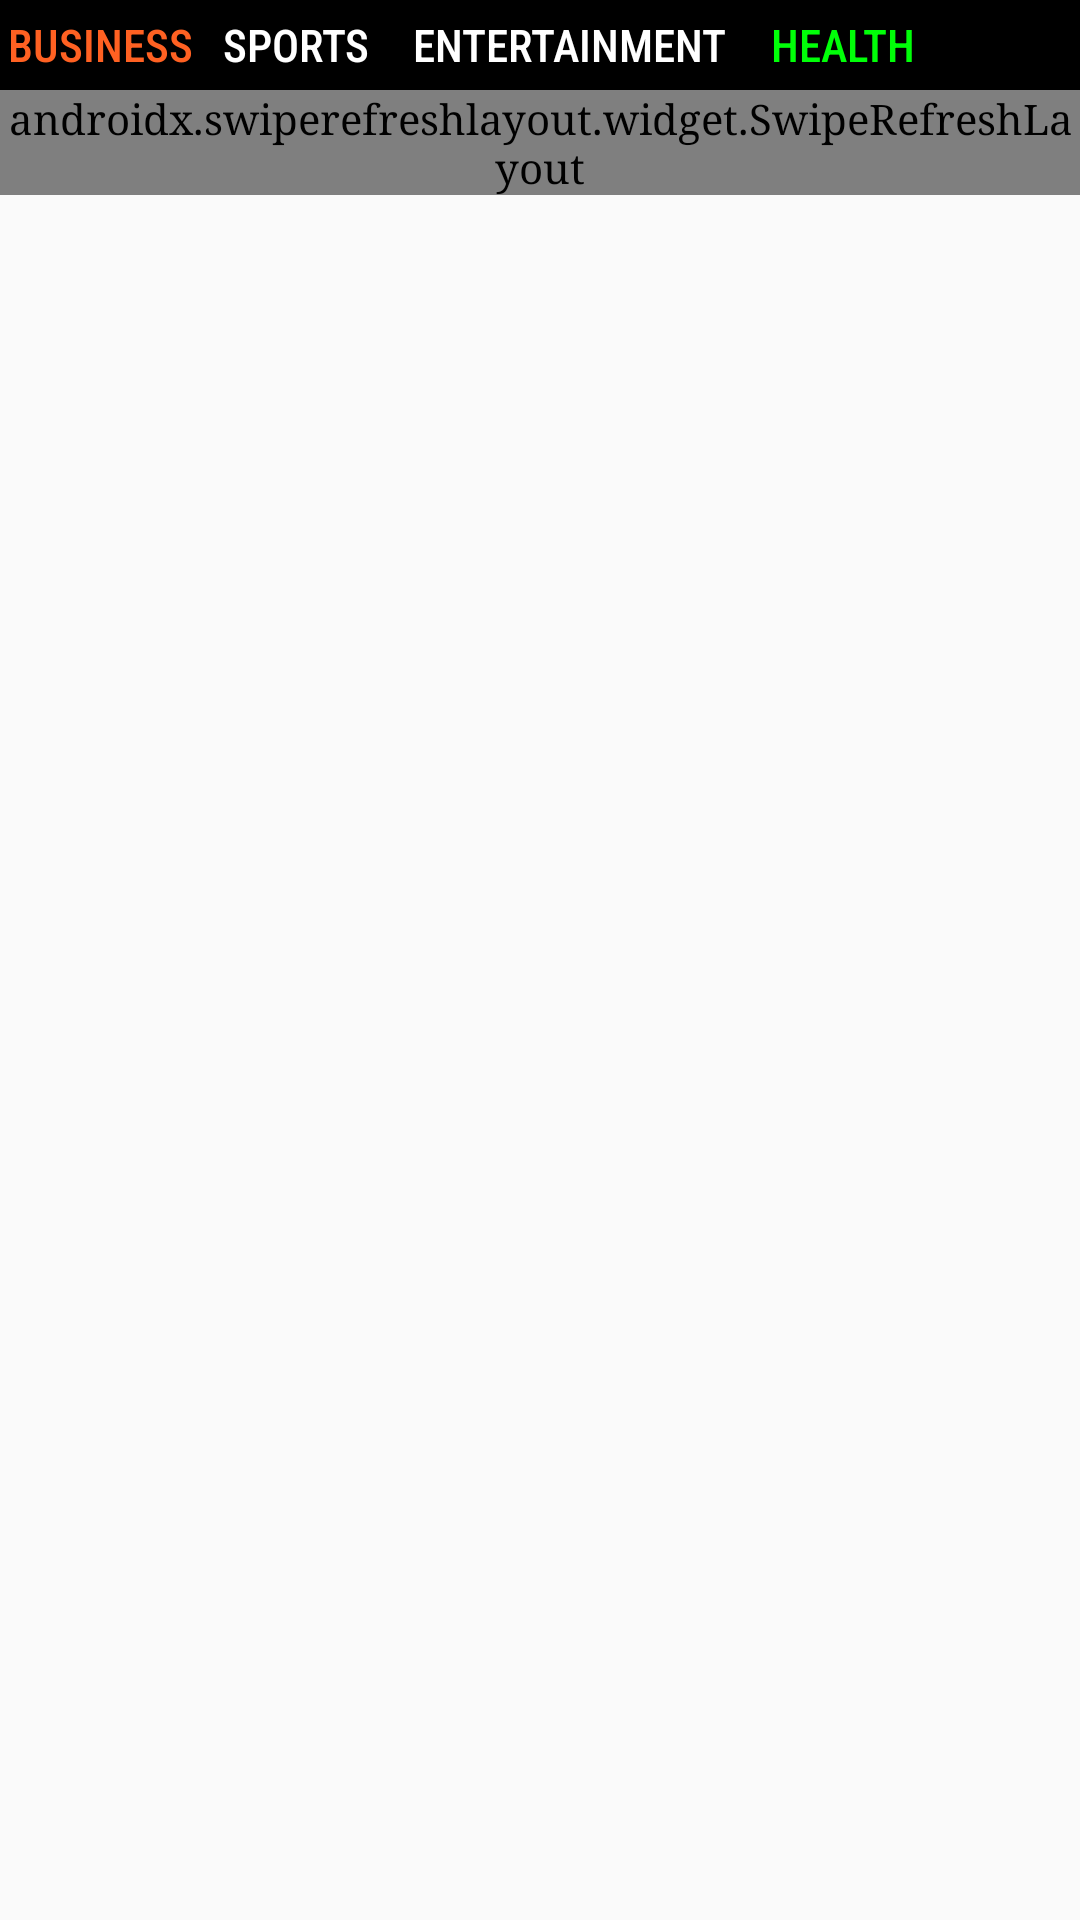

Reconstruct the res/layout file that produces this screen, plus the resources it refers to.
<!-- AndroidManifest.xml: application theme AppTheme -->
<!-- res/layout/activity_main.xml -->
<?xml version="1.0" encoding="utf-8"?>
<androidx.constraintlayout.widget.ConstraintLayout xmlns:android="http://schemas.android.com/apk/res/android"
    xmlns:app="http://schemas.android.com/apk/res-auto"
    xmlns:tools="http://schemas.android.com/tools"
    android:layout_width="match_parent"
    android:layout_height="match_parent"
    tools:context=".MainActivity">


    <LinearLayout
        android:id="@+id/categories"
        android:layout_width="match_parent"
        android:layout_height="30dp"
        android:background="@color/colorPrimary"
        app:layout_constraintBottom_toTopOf="@id/swipeRefresh">

    android:layout_width=""
    android:layout_height=""

    <Button
        android:id="@+id/Business"
        android:layout_width="67dp"
        android:layout_height="match_parent"
        android:text=" Business "
        android:textSize="15dp"
        android:fontFamily="sans-serif-condensed-medium"
        android:paddingHorizontal="1dp"
        android:background="@color/colorPrimary"
        android:textAlignment="center"
        android:textColor="#FF6122"
        app:layout_constraintRight_toLeftOf="@id/Sports">
    </Button>

        <Button
            android:id="@+id/Sports"
            android:layout_width="67dp"
            android:layout_height="match_parent"
            android:text="Sports "
            android:paddingHorizontal="1dp"
            android:textSize="15dp"
            android:fontFamily="sans-serif-condensed-medium"
            android:background="@color/colorPrimary"
            android:textAlignment="center"
            android:textColor="@color/cardview_light_background"
            app:layout_constraintLeft_toRightOf="@id/Business"
            app:layout_constraintRight_toLeftOf="@id/Entertainment">

        </Button>

        <Button
            android:id="@+id/Entertainment"
            android:layout_width="115dp"
            android:layout_height="match_parent"
            android:text="Entertainment "
            android:paddingHorizontal="1dp"
            android:textSize="15dp"
            android:fontFamily="sans-serif-condensed-medium"
            android:background="@color/colorPrimary"
            android:textAlignment="center"
            android:textColor="@color/cardview_light_background"
            app:layout_constraintLeft_toRightOf="@id/Sports"
            app:layout_constraintRight_toLeftOf="@id/Health"
            >

        </Button>

        <Button
            android:id="@+id/Health"
            android:layout_width="67dp"
            android:layout_height="match_parent"
            android:text="Health "
            android:paddingHorizontal="1dp"
            android:textSize="15dp"
            android:fontFamily="sans-serif-condensed-medium"
            android:background="@color/colorPrimary"
            android:textAlignment="center"
            android:textColor="@color/green"
            app:layout_constraintLeft_toRightOf="@id/Entertainment"
            >
        </Button>

    </LinearLayout>

    <androidx.swiperefreshlayout.widget.SwipeRefreshLayout
        android:id="@+id/swipeRefresh"
        android:layout_width="match_parent"
        android:layout_height="wrap_content"
        app:layout_constraintTop_toBottomOf="@+id/categories">

        <androidx.recyclerview.widget.RecyclerView
            android:id="@+id/recyclerView"
            android:layout_width="0dp"
            android:layout_height="0dp"
            app:layout_constraintBottom_toTopOf="parent"
            app:layout_constraintLeft_toLeftOf="parent"
            app:layout_constraintRight_toRightOf="parent"
            app:layout_constraintTop_toBottomOf="@id/categories" />


    </androidx.swiperefreshlayout.widget.SwipeRefreshLayout>

</androidx.constraintlayout.widget.ConstraintLayout>
<!-- resources referenced by this layout -->
<resources>
  <color name="colorPrimary">#000000</color>
  <color name="green">#00FF08</color>
  <style name="AppTheme" parent="Theme.AppCompat.Light">
          
          <item name="colorPrimary">#000000</item>
          <item name="colorPrimaryDark">#090909</item>
          <item name="colorAccent">@color/colorAccent</item>
          <item name="android:fontFamily">serif</item>
      </style>
  <color name="colorAccent">#03DAC5</color>
</resources>
